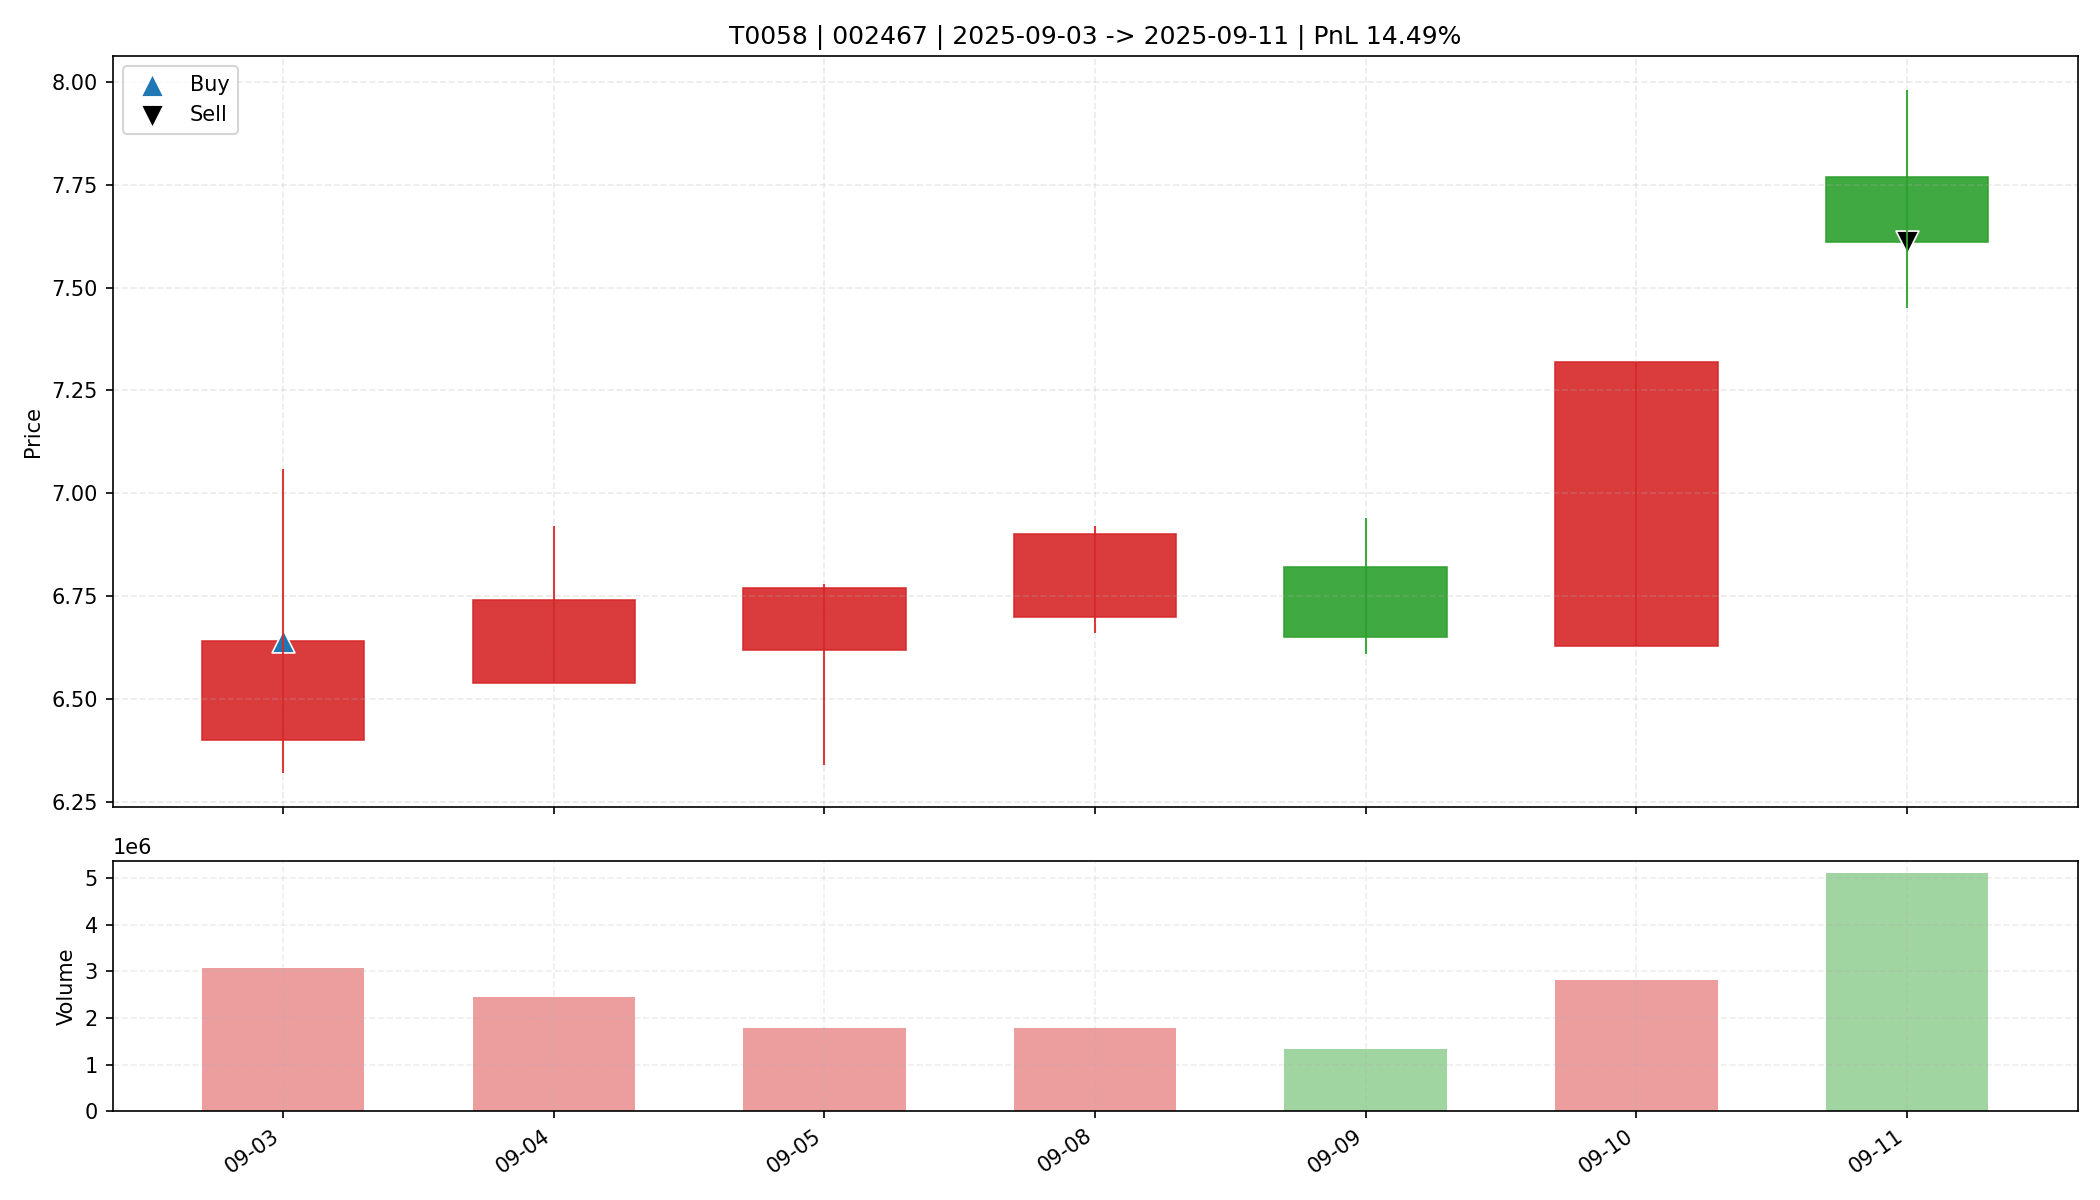

The table this chart was drawn from, first rows:
date, open, high, low, close, amount, volume, trade_id, code, buy_date, sell_date, buy_price, sell_price, matched_shares, buy_reason, sell_reason, sell_profit_pct, sell_hold_days, is_buy_day, is_sell_day, holding_day_index
2025-09-03, 6.4, 7.06, 6.32, 6.64, 2106567424, 3073109, T0058, 002467, 2025-09-03, 2025-09-11, 6.64, 7.61, 2450, 前10日振幅7.3%, 阳线涨幅3.8%, 突破均线, 放量2.2倍(温和+爆发…, 主动止盈半仓-MA5乖离率7.94%>7.00%, 14.49, 6.0, True, False, 0
2025-09-04, 6.54, 6.92, 6.54, 6.74, 1647664512, 2454052, T0058, 002467, 2025-09-03, 2025-09-11, 6.64, 7.61, 2450, 前10日振幅7.3%, 阳线涨幅3.8%, 突破均线, 放量2.2倍(温和+爆发…, 主动止盈半仓-MA5乖离率7.94%>7.00%, 14.49, 6.0, False, False, 1
2025-09-05, 6.62, 6.78, 6.34, 6.77, 1174824704, 1784455, T0058, 002467, 2025-09-03, 2025-09-11, 6.64, 7.61, 2450, 前10日振幅7.3%, 阳线涨幅3.8%, 突破均线, 放量2.2倍(温和+爆发…, 主动止盈半仓-MA5乖离率7.94%>7.00%, 14.49, 6.0, False, False, 2
2025-09-08, 6.7, 6.92, 6.66, 6.9, 1211557760, 1776481, T0058, 002467, 2025-09-03, 2025-09-11, 6.64, 7.61, 2450, 前10日振幅7.3%, 阳线涨幅3.8%, 突破均线, 放量2.2倍(温和+爆发…, 主动止盈半仓-MA5乖离率7.94%>7.00%, 14.49, 6.0, False, False, 3
2025-09-09, 6.82, 6.94, 6.61, 6.65, 903100672, 1341521, T0058, 002467, 2025-09-03, 2025-09-11, 6.64, 7.61, 2450, 前10日振幅7.3%, 阳线涨幅3.8%, 突破均线, 放量2.2倍(温和+爆发…, 主动止盈半仓-MA5乖离率7.94%>7.00%, 14.49, 6.0, False, False, 4
2025-09-10, 6.63, 7.32, 6.63, 7.32, 2040300032, 2817307, T0058, 002467, 2025-09-03, 2025-09-11, 6.64, 7.61, 2450, 前10日振幅7.3%, 阳线涨幅3.8%, 突破均线, 放量2.2倍(温和+爆发…, 主动止盈半仓-MA5乖离率7.94%>7.00%, 14.49, 6.0, False, False, 5
2025-09-11, 7.77, 7.98, 7.45, 7.61, 3908692224, 5120995, T0058, 002467, 2025-09-03, 2025-09-11, 6.64, 7.61, 2450, 前10日振幅7.3%, 阳线涨幅3.8%, 突破均线, 放量2.2倍(温和+爆发…, 主动止盈半仓-MA5乖离率7.94%>7.00%, 14.49, 6.0, False, True, 6
